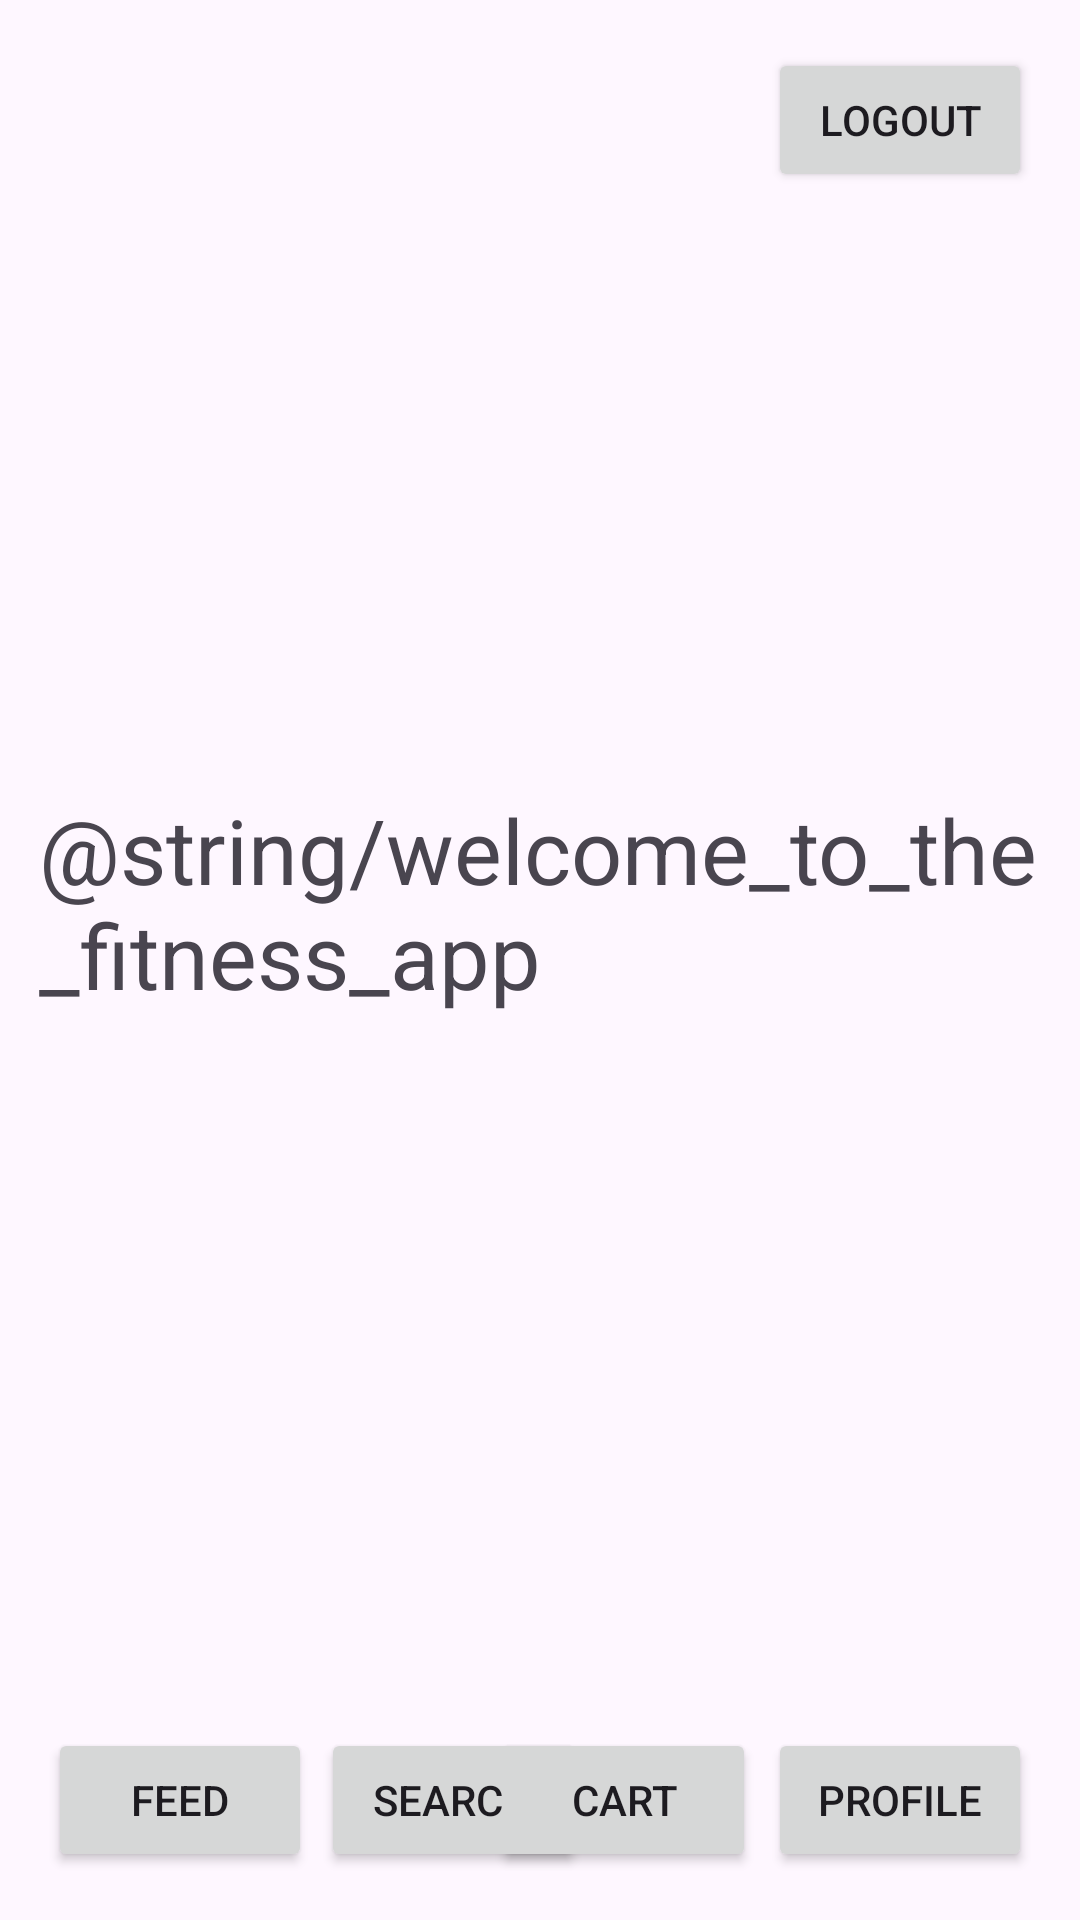

Reconstruct the res/layout file that produces this screen, plus the resources it refers to.
<!-- AndroidManifest.xml: application theme Theme.RecipeApp -->
<!-- res/layout/fragment_home.xml -->
<?xml version="1.0" encoding="utf-8"?>
<layout
    xmlns:android="http://schemas.android.com/apk/res/android"
    xmlns:app="http://schemas.android.com/apk/res-auto"
    xmlns:tools="http://schemas.android.com/tools">

    <androidx.constraintlayout.widget.ConstraintLayout
        android:layout_width="match_parent"
        android:layout_height="match_parent">

        <TextView
            android:id="@+id/textView"
            android:layout_width="wrap_content"
            android:layout_height="wrap_content"
            android:layout_marginStart="13dp"
            android:layout_marginTop="263dp"
            android:text="@string/welcome_to_the_fitness_app"
            android:textSize="30dp"
            app:layout_constraintStart_toStartOf="parent"
            app:layout_constraintTop_toTopOf="parent" />

        <Button
            android:id="@+id/logOutButton"
            android:layout_width="wrap_content"
            android:layout_height="wrap_content"
            android:layout_marginTop="16dp"
            android:layout_marginEnd="16dp"
            android:text="Logout"
            app:layout_constraintEnd_toEndOf="parent"
            app:layout_constraintTop_toTopOf="parent" />

        <Button
            android:id="@+id/feed"
            android:layout_width="wrap_content"
            android:layout_height="wrap_content"
            android:layout_marginStart="16dp"
            android:text="feed"
            app:layout_constraintBaseline_toBaselineOf="@+id/search"
            app:layout_constraintStart_toStartOf="parent" />

        <Button
            android:id="@+id/search"
            android:layout_width="wrap_content"
            android:layout_height="wrap_content"
            android:layout_marginStart="3dp"
            android:layout_marginBottom="16dp"
            android:text="search"
            app:layout_constraintBottom_toBottomOf="parent"
            app:layout_constraintStart_toEndOf="@+id/feed" />

        <Button
            android:id="@+id/profile"
            android:layout_width="wrap_content"
            android:layout_height="wrap_content"
            android:layout_marginEnd="16dp"
            android:layout_marginBottom="16dp"
            android:text="profile"
            app:layout_constraintBottom_toBottomOf="parent"
            app:layout_constraintEnd_toEndOf="parent" />

        <Button
            android:id="@+id/cart"
            android:layout_width="wrap_content"
            android:layout_height="wrap_content"
            android:layout_marginEnd="4dp"
            android:text="cart"
            app:layout_constraintBaseline_toBaselineOf="@+id/profile"
            app:layout_constraintEnd_toStartOf="@+id/profile" />

    </androidx.constraintlayout.widget.ConstraintLayout>
</layout>
<!-- resources referenced by this layout -->
<resources>
  <style name="Theme.RecipeApp" parent="Base.Theme.RecipeApp" />
  <style name="Base.Theme.RecipeApp" parent="Theme.Material3.DayNight.NoActionBar">
          
          
      </style>
</resources>
